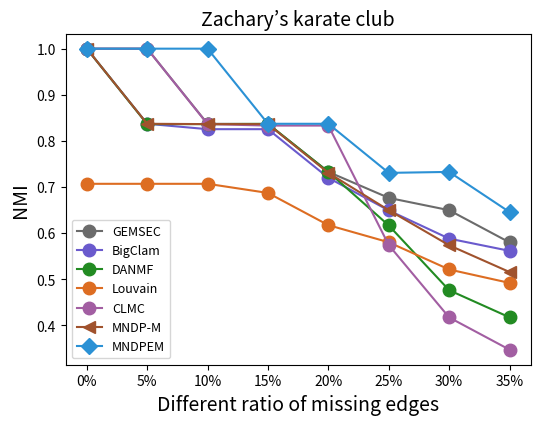

Here is the Python script that generated this plot: (Note: this script raises an exception after producing the figure.)
import matplotlib.pyplot as plt


def display_rate_football():
    # football
    MNDP_M = [0.9254, 0.9008, 0.8883, 0.8517, 0.8516, 0.8297, 0.8080, 0.7857]
    MNDP_EM = [0.9263, 0.9242, 0.9074, 0.9036, 0.9036, 0.9021, 0.8679, 0.8258]
    CLMC = [0.9232, 0.9239, 0.9232, 0.9232, 0.9043, 0.8657, 0.8391, 0.8211]
    GEMSEC = [0.8923, 0.8835, 0.8866, 0.8678, 0.8652, 0.8438, 0.8032, 0.7933]
    # BigClam = [0.3698, 0.3554, 0.3331, 0.3167, 0.2845, 0.2669]
    DANMF = [0.9038, 0.8915, 0.9026, 0.8868, 0.9006, 0.8746, 0.8492, 0.8289]
    Louvain = [0.8903, 0.8850, 0.8795, 0.8582, 0.8513, 0.8415, 0.8288, 0.8213]

    rate = ['0%', '5%', '10%', '15%', '20%', '25%', '30%', '35%']

    plt.figure(figsize=(6, 4.3))
    plt.plot(rate, GEMSEC, c='#6B6B6B', marker='o', ms=9, label='GEMSEC')
    # plt.plot(rate, BigClam, marker='o', mec='r', mfc='w')
    plt.plot(rate, DANMF, c='#228B22', marker='o', ms=9, label='DANMF')
    plt.plot(rate, Louvain, c='#DD6D22', marker='o', ms=9, label='Louvain')
    plt.plot(rate, CLMC, c='#A25EA2', marker='o', ms=9, label='CLMC')
    plt.plot(rate, MNDP_M, c='#A0522D', marker='<', ms=9, label='MNDP-M')
    plt.plot(rate, MNDP_EM, c='#2B91D5', marker='D', ms=8, label='MNDPEM')
    # fig.suptitle('Categorical Plotting')
    plt.xlabel('Different ratio of missing edges', fontsize=14)
    plt.ylabel('NMI', fontsize=14)
    plt.title('Football', fontsize=14)
    plt.legend(loc="lower left", fontsize=9)
    plt.savefig("D:/football.png")
    plt.show()


def display_rate_karate():
    rate = ['0%', '5%', '10%', '15%', '20%', '25%', '30%', '35%']
    # karate
    MNDP_M = [1.0000, 0.8372, 0.8365, 0.8365, 0.7308, 0.6499, 0.5739, 0.5159]
    MNDP_EM = [1.0000, 1.0000, 1.0000, 0.8372, 0.8372, 0.7308, 0.7329, 0.6459]
    CLMC = [1.0000, 1.0000, 0.8365, 0.8333, 0.8333, 0.5743, 0.4175, 0.3476]
    GEMSEC = [1.0000, 1.0000, 0.8372, 0.8365, 0.7329, 0.6766, 0.6499, 0.5801]
    BigClam = [1.0000, 0.8372, 0.8255, 0.8255, 0.7201, 0.6494, 0.5883, 0.5618]
    DANMF = [1.0000, 0.8365, 0.8365, 0.8372, 0.7329, 0.6169, 0.4765, 0.4177]
    Louvain = [0.7071, 0.7071, 0.7071, 0.6873, 0.6175, 0.5804, 0.5214, 0.4923]

    plt.figure(figsize=(6, 4.3))
    plt.plot(rate, GEMSEC, c='#6B6B6B', marker='o', ms=9, label='GEMSEC')
    plt.plot(rate, BigClam, c='#6A5ACD', marker='o', ms=9, label='BigClam')
    plt.plot(rate, DANMF, c='#228B22', marker='o', ms=9, label='DANMF')
    plt.plot(rate, Louvain, c='#DD6D22', marker='o', ms=9, label='Louvain')
    plt.plot(rate, CLMC, c='#A25EA2', marker='o', ms=9, label='CLMC')
    plt.plot(rate, MNDP_M, c='#A0522D', marker='<', ms=9, label='MNDP-M')
    plt.plot(rate, MNDP_EM, c='#2B91D5', marker='D', ms=8, label='MNDPEM')
    # fig.suptitle('Categorical Plotting')
    plt.xlabel('Different ratio of missing edges', fontsize=14)
    plt.ylabel('NMI', fontsize=14)
    plt.title('Zachary’s karate club', fontsize=14)
    plt.legend(loc="lower left", fontsize=9)
    plt.savefig("D:/karate.png")
    plt.show()


def display_rate_dolphins():
    rate = ['0%', '5%', '10%', '15%', '20%', '25%', '30%', '35%']

    # Dolphins
    MNDP_M = [0.8888, 0.8873, 0.8141, 0.7532, 0.7011, 0.6544, 0.6270, 0.4855]
    MNDP_EM = [0.8991, 0.8936, 0.8865, 0.8870, 0.8870, 0.8870, 0.8083, 0.6147]
    CLMC = [0.8809, 0.8809, 0.8809, 0.8809, 0.8809, 0.8782, 0.7769, 0.5562]
    GEMSEC = [0.8888, 0.8141, 0.8141, 0.7769, 0.7036, 0.6333, 0.6270, 0.5752]
    BigClam = [0.8888, 0.8888, 0.7656, 0.7783, 0.6333, 0.5673, 0.5495, 0.4478]
    DANMF = [0.8141, 0.7543, 0.6040, 0.5660, 0.5449, 0.4809, 0.4530, 0.4064]
    Louvain = [0.8141, 0.7532, 0.6041, 0.5665, 0.5400, 0.5199, 0.4877, 0.4685]

    plt.figure(figsize=(6, 4.3))
    plt.plot(rate, GEMSEC, c='#6B6B6B', marker='o', ms=9, label='GEMSEC')
    plt.plot(rate, BigClam, c='#6A5ACD', marker='o', ms=9, label='BigClam')
    plt.plot(rate, DANMF, c='#228B22', marker='o', ms=9, label='DANMF')
    plt.plot(rate, Louvain, c='#DD6D22', marker='o', ms=9, label='Louvain')
    plt.plot(rate, CLMC, c='#A25EA2', marker='o', ms=9, label='CLMC')
    plt.plot(rate, MNDP_M, c='#A0522D', marker='<', ms=9, label='MNDP-M')
    plt.plot(rate, MNDP_EM, c='#2B91D5', marker='D', ms=8, label='MNDPEM')
    # fig.suptitle('Categorical Plotting')
    plt.xlabel('Different ratio of missing edges', fontsize=14)
    plt.ylabel('NMI', fontsize=14)
    plt.title('Dolphin social network', fontsize=14)
    plt.legend(loc="lower left", ncol=2, fontsize=9)
    plt.savefig("D:/Dolphins.png")
    plt.show()


if __name__ == '__main__':
    display_rate_karate()
    display_rate_football()
    display_rate_dolphins()
